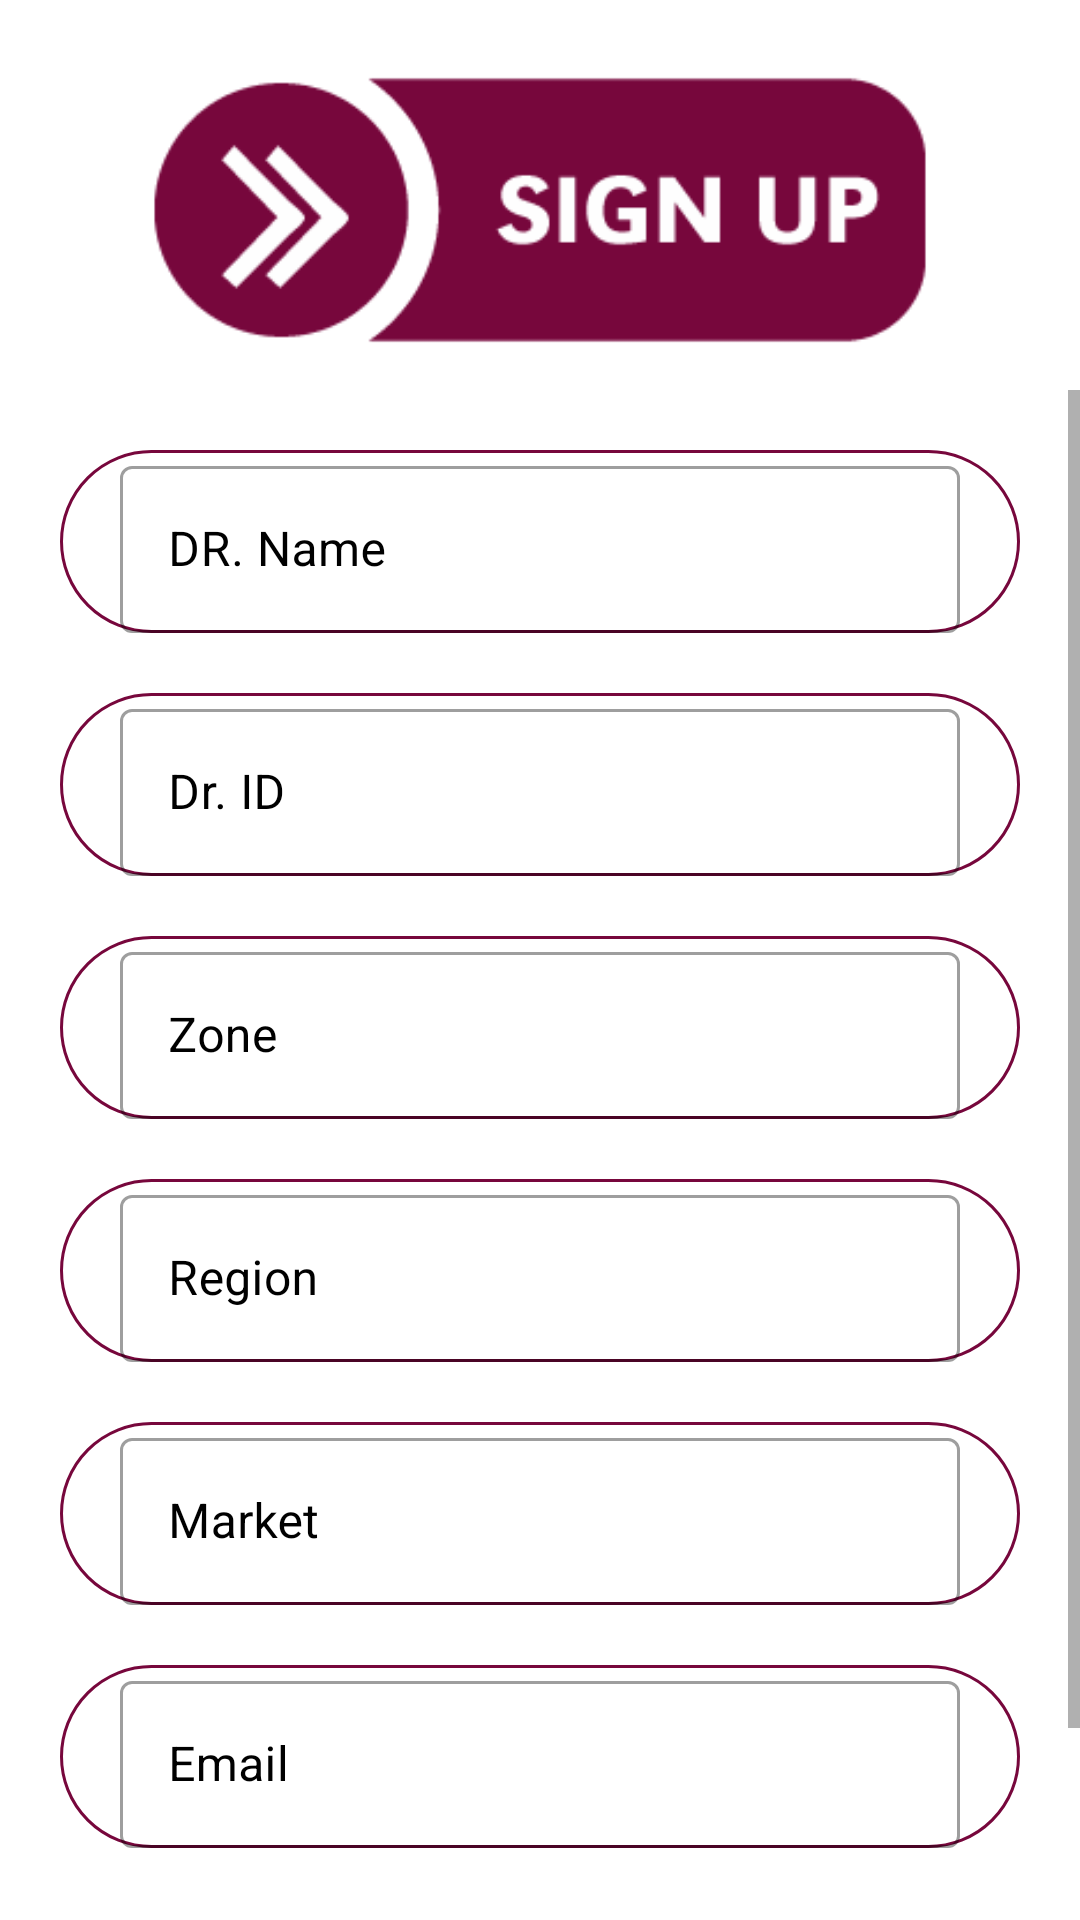

Here is an Android app screen rendered from its layout file. Give the layout XML and the strings, colors and styles it references.
<!-- AndroidManifest.xml: application theme Theme.Quize -->
<!-- res/layout/activity_register.xml -->
<?xml version="1.0" encoding="utf-8"?>
<RelativeLayout
    xmlns:android="http://schemas.android.com/apk/res/android"
    xmlns:app="http://schemas.android.com/apk/res-auto"
    xmlns:tools="http://schemas.android.com/tools"
    android:layout_width="match_parent"
    android:layout_height="match_parent"
    android:background="@color/white"
    android:gravity="center"
    tools:context=".Register">

    <ImageView
        android:layout_width="match_parent"
        android:layout_height="120dp"
        android:textStyle="bold"
        android:gravity="center"
        android:layout_marginTop="10dp"
        android:id="@+id/banner"
        android:src="@drawable/sing_up"

        />


    <ScrollView
        android:layout_width="match_parent"
        android:layout_height="match_parent"
        android:layout_below="@+id/banner"
        android:fillViewport="true">


        <LinearLayout
            android:layout_width="match_parent"
            android:layout_height="match_parent"
            android:orientation="vertical"
            android:gravity="center"
            >

            <com.google.android.material.textfield.TextInputLayout
                style="@style/Widget.MaterialComponents.TextInputLayout.OutlinedBox"
                android:layout_width="match_parent"
                android:layout_height="wrap_content"
                android:layout_marginStart="20dp"
                android:layout_marginTop="20dp"
                android:layout_marginEnd="20dp"
                android:background="@drawable/round_back_sec_str_100"
                android:paddingStart="20dp"
                android:paddingEnd="20dp"
                android:textColorHint="@color/black">

                <com.google.android.material.textfield.TextInputEditText
                    android:id="@+id/fullName"
                    android:layout_width="match_parent"
                    android:layout_height="wrap_content"
                    android:hint="DR. Name"
                    android:inputType="text"
                    android:maxLines="1"
                    android:textColor="@color/black"

                    />
            </com.google.android.material.textfield.TextInputLayout>



            <com.google.android.material.textfield.TextInputLayout
                android:id="@+id/name_text_input"
                style="@style/Widget.MaterialComponents.TextInputLayout.OutlinedBox"
                android:layout_width="match_parent"
                android:layout_height="wrap_content"
                android:background = "@drawable/round_back_sec_str_100"
                android:textColorHint="@color/black"
                android:layout_marginStart="20dp"
                android:layout_marginEnd="20dp"
                android:paddingStart="20dp"
                android:paddingEnd="20dp"
                android:layout_marginTop="20dp">
                <com.google.android.material.textfield.TextInputEditText
                    android:id="@+id/phone"
                    android:layout_width="match_parent"
                    android:layout_height="wrap_content"
                    android:textColor="@color/black"
                    android:maxLines="1"
                    android:hint="Dr. ID"
                    android:inputType="number"

                    />
            </com.google.android.material.textfield.TextInputLayout>



            <com.google.android.material.textfield.TextInputLayout
                style="@style/Widget.MaterialComponents.TextInputLayout.OutlinedBox"
                android:layout_width="match_parent"
                android:layout_height="wrap_content"
                android:background = "@drawable/round_back_sec_str_100"
                android:textColorHint="@color/black"
                android:layout_marginStart="20dp"
                android:layout_marginEnd="20dp"
                android:paddingStart="20dp"
                android:paddingEnd="20dp"
                android:layout_marginTop="20dp">
                <com.google.android.material.textfield.TextInputEditText
                    android:id="@+id/editTextZone1"
                    android:layout_width="match_parent"
                    android:layout_height="wrap_content"
                    android:textColor="@color/black"
                    android:maxLines="1"
                    android:hint="Zone"
                    android:inputType="text"

                    />
            </com.google.android.material.textfield.TextInputLayout>

            <com.google.android.material.textfield.TextInputLayout
                style="@style/Widget.MaterialComponents.TextInputLayout.OutlinedBox"
                android:layout_width="match_parent"
                android:layout_height="wrap_content"
                android:background = "@drawable/round_back_sec_str_100"
                android:textColorHint="@color/black"
                android:layout_marginStart="20dp"
                android:layout_marginEnd="20dp"
                android:paddingStart="20dp"
                android:paddingEnd="20dp"
                android:layout_marginTop="20dp">
                <com.google.android.material.textfield.TextInputEditText
                    android:id="@+id/editTextRegion"
                    android:layout_width="match_parent"
                    android:layout_height="wrap_content"
                    android:textColor="@color/black"
                    android:maxLines="1"
                    android:hint="Region"
                    android:inputType="text"

                    />
            </com.google.android.material.textfield.TextInputLayout>

            <com.google.android.material.textfield.TextInputLayout
                style="@style/Widget.MaterialComponents.TextInputLayout.OutlinedBox"
                android:layout_width="match_parent"
                android:layout_height="wrap_content"
                android:background = "@drawable/round_back_sec_str_100"
                android:textColorHint="@color/black"
                android:layout_marginStart="20dp"
                android:layout_marginEnd="20dp"
                android:paddingStart="20dp"
                android:paddingEnd="20dp"
                android:layout_marginTop="20dp">
                <com.google.android.material.textfield.TextInputEditText
                    android:id="@+id/editTextMarket1"
                    android:layout_width="match_parent"
                    android:layout_height="wrap_content"
                    android:textColor="@color/black"
                    android:maxLines="1"
                    android:hint="Market"
                    android:inputType="text"

                    />
            </com.google.android.material.textfield.TextInputLayout>


            <com.google.android.material.textfield.TextInputLayout
                style="@style/Widget.MaterialComponents.TextInputLayout.OutlinedBox"
                android:layout_width="match_parent"
                android:layout_height="wrap_content"
                android:background = "@drawable/round_back_sec_str_100"
                android:textColorHint="@color/black"
                android:layout_marginStart="20dp"
                android:layout_marginEnd="20dp"
                android:paddingStart="20dp"
                android:paddingEnd="20dp"
                android:layout_marginTop="20dp">
                <com.google.android.material.textfield.TextInputEditText
                    android:id="@+id/email"
                    android:layout_width="match_parent"
                    android:layout_height="wrap_content"
                    android:textColor="@color/black"
                    android:maxLines="1"
                    android:hint="Email"
                    android:inputType="textEmailAddress"

                    />
            </com.google.android.material.textfield.TextInputLayout>




            <androidx.appcompat.widget.AppCompatButton

                android:id="@+id/registerBtn"
                android:layout_width="match_parent"
                android:layout_height="wrap_content"
                android:layout_marginTop="20dp"
                android:layout_marginStart="20dp"
                android:textColor="@color/white"
                android:layout_marginEnd="20dp"
                android:background="@drawable/round_sceondery_button_100"
                android:text="Register"/>
            <LinearLayout
                android:layout_width="wrap_content"
                android:layout_height="wrap_content"
                android:orientation="horizontal"
                android:layout_marginTop="10dp"
                android:layout_gravity="center"
                >

                <TextView
                    android:layout_width="wrap_content"
                    android:layout_height="wrap_content"
                    android:text="All Ready have Account ? "
                    android:textColor="@color/black"
                    android:visibility="visible"
                    />
                <TextView
                    android:layout_width="wrap_content"
                    android:layout_height="wrap_content"
                    android:textStyle="bold"
                    android:text="Login Now"
                    android:visibility="visible"
                    android:textColor="@color/black"
                    android:layout_marginStart="5dp"
                    android:id="@+id/loginNow" />
            </LinearLayout>
        </LinearLayout>


    </ScrollView>



        <ProgressBar android:id="@+id/progressBar2"
            android:layout_height="wrap_content"
            android:layout_width="wrap_content"
            android:visibility="invisible"
            android:layout_gravity="center"
            android:layout_centerHorizontal="true"
            android:layout_centerVertical="true"
            android:gravity="center_vertical|center_horizontal"/>





</RelativeLayout>
<!-- resources referenced by this layout -->
<resources>
  <color name="black">#FF000000</color>
  <color name="white">#FFFFFFFF</color>
  <!-- drawable round_back_sec_str_100 (drawable) -->
  <?xml version="1.0" encoding="utf-8"?>
  <shape xmlns:android="http://schemas.android.com/apk/res/android"
      android:shape= "rectangle"
      >
      <solid android:color = "@android:color/transparent" />
      <stroke android:color = "#77073C"
      android:width = "1dp" />
      <corners android:radius="100dp" />
  
  </shape>
  <!-- drawable sing_up: png bitmap (drawable, 4913 bytes) -->
  <style name="Theme.Quize" parent="Theme.MaterialComponents.DayNight.NoActionBar">
          
          <item name="colorPrimary">@color/purple_500</item>
          <item name="colorPrimaryVariant">@color/purple_700</item>
          <item name="colorOnPrimary">@color/white</item>
          
          <item name="colorSecondary">@color/teal_200</item>
          <item name="colorSecondaryVariant">@color/teal_700</item>
          <item name="colorOnSecondary">@color/black</item>
          
          <item name="android:statusBarColor" tools:targetApi="l">#F177073C</item>
          
      </style>
  <color name="purple_500">#FF6200EE</color>
  <color name="purple_700">#FF3700B3</color>
  <color name="teal_200">#FF03DAC5</color>
  <color name="teal_700">#FF018786</color>
</resources>
